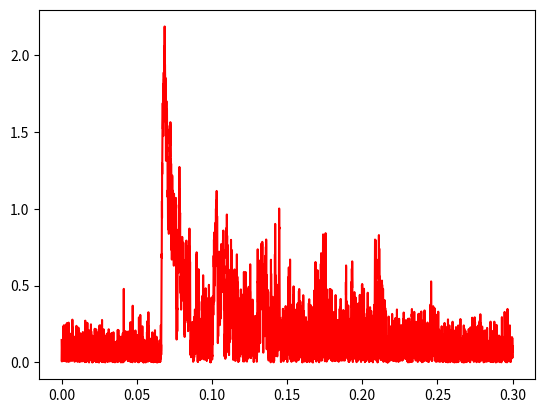
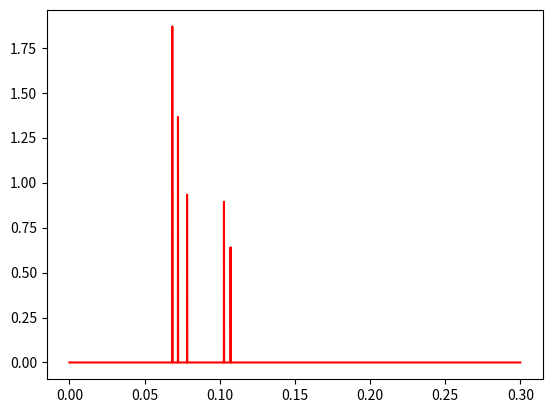
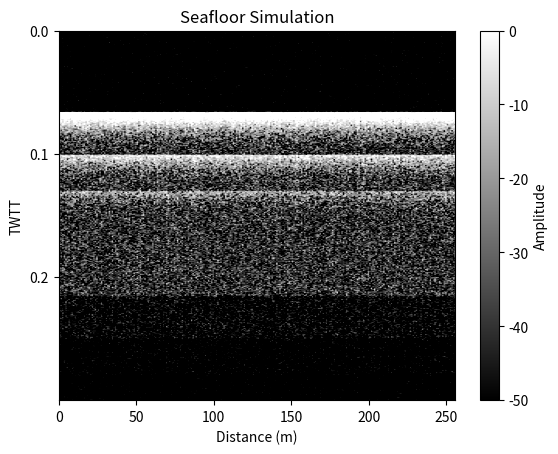

Generate these figures, in order, with matplotlib:
# This is the code to simulate the SBP data
import numpy as np
import random
import matplotlib.pyplot as plt
from scipy import io
import scipy.io as sio
from scipy.ndimage import uniform_filter1d, gaussian_filter1d
from scipy.signal import find_peaks


class SBP_Simulate():
    def __init__(self, size, layers, rho, c, m_per_p, thresh, frequency):
        self.size = size
        self.mask = np.zeros((self.size, self.size))
        self.layers = layers
        self.rho = rho
        self.c = c
        self.m_per_p = m_per_p
        self.thresh = thresh
        self.frequency = frequency
        self.floor = np.ones((self.size, self.size), dtype=np.float32)*0.00000001
        self.rho_profile = np.zeros((self.size, self.size))
        self.c_profile = np.zeros((self.size, self.size))
        self.twtt = np.arange(0, 0.3, 1/self.frequency, dtype=np.float32)
        self.amp = np.ones((len(self.twtt), size), dtype=np.float32)*0.0000001
        self.amp_indices = []
        for j in range(self.layers.shape[1]):
            for i in range(self.layers.shape[0]):
                layer_1 = int(self.layers[i,j])
                if i == 0:
                    layer_2 = int(self.layers[i+1,j])
                    self.rho_profile[0:layer_1, j] = self.rho[i]
                    self.c_profile[0:layer_1, j] = self.c[i]
                    self.rho_profile[layer_1:layer_2, j] = self.rho[i+1]
                    self.c_profile[layer_1:layer_2, j] = self.c[i+1]
                elif i == self.layers.shape[0]-1:
                    self.rho_profile[layer_1:, j] = self.rho[i+1]
                    self.c_profile[layer_1:, j] = self.c[i+1]
                else:
                    layer_2 = int(self.layers[i+1,j])
                    self.rho_profile[layer_1:layer_2, j] = self.rho[i+1]
                    self.c_profile[layer_1:layer_2,j] = self.c[i+1]
        self.impedance = self.rho_profile * self.c_profile
        
    def simulate(self):
        index = 0
        up_down = -1 
        time = 0
        coeff = 1000
        rt = []
        _range = 0
        for j in range(self.size):
            self.pulse(index, _range, j, up_down, time, coeff, rt)
            sorted_data = sorted(self.amp_indices, key=lambda x: x[1], reverse=True)
            for i in range(self.layers.shape[0]+1):
                data = sorted_data[i]
                if i == 0:
                    data_2 = sorted_data[i+1]
                    self.mask[0:data[0], j] = i
                    self.mask[data[0]:data_2[0], j] = i+1
                elif i == self.layers.shape[0]:
                    self.mask[data[0]:, j] = i
                else:
                    data_2 = sorted_data[i+1]
                    self.mask[data[0]:data_2[0], j] = i+1
                    
            self.amp_indices = []

    def pulse(self, index, _range, dim, up_down, time, coeff, rt):
        if up_down == -1: # Descending Pulse
            if index+1 == self.size:
                return
            else:
                while self.impedance[index, dim] == self.impedance[index+1, dim]:
                    time += self.m_per_p / self.c_profile[index, dim]
                    index += 1
                    _range += 1
                    if index+1 == self.size:
                        return
                R = ((self.impedance[index+1, dim] - self.impedance[index, dim]) / (self.impedance[index+1, dim] + self.impedance[index, dim])) * coeff
                T = ((2*self.impedance[index+1, dim]) / (self.impedance[index+1, dim] + self.impedance[index, dim])) * coeff
                if np.abs(R) >= self.thresh:
                    self.pulse(index, _range + 1, dim, 1, time + self.m_per_p / self.c_profile[index, dim], R, np.append(rt,R))
                if np.abs(T) >= self.thresh:
                    self.pulse(index+1, _range + 1, dim, -1, time + self.m_per_p / self.c_profile[index, dim], T, np.append(rt,T))

        elif up_down == 1: # Ascending Pulse
            if index-1 == -1:
                return
            else:
                while self.impedance[index, dim] == self.impedance[index-1, dim]:
                    time += self.m_per_p / self.c_profile[index, dim]
                    index -= 1
                    _range += 1
                    if index-1 == -1:
                        time += self.m_per_p / self.c_profile[index, dim]
                        _range += 1
                        if len(np.where(np.isclose(self.twtt, time, atol=1/self.frequency))[0]) > 0:
                            dimes = np.where(np.isclose(self.twtt, time, atol=1/self.frequency))[0]
                            self.amp[dimes[0], dim] = coeff/_range
                            self.amp_indices.append((int(np.round((dimes[0]/self.twtt.shape[0])*(self.size-1))), coeff/_range))

                        # print(20*np.log(rt))
                        # print(time)
                        return
                R = ((self.impedance[index-1, dim] - self.impedance[index, dim]) / (self.impedance[index-1, dim] + self.impedance[index, dim])) * coeff
                T = ((2*self.impedance[index-1, dim]) / (self.impedance[index-1, dim] + self.impedance[index, dim])) * coeff
                if np.abs(T) >= self.thresh:
                    self.pulse(index-1, _range + 1, dim, 1, time + self.m_per_p / self.c_profile[index, dim], T, np.append(rt,T))
                if np.abs(R) >= self.thresh:
                    self.pulse(index, _range + 1, dim, -1, time + self.m_per_p / self.c_profile[index, dim], R, np.append(rt,R))

    def conv(self):
        for i in range(self.size):
            max_amp_before = np.max(np.abs(self.amp[:,i])) 
            noise_mean = 0  
            noise_std = 0.2 * max_amp_before 
            exp_decay = np.exp(-np.arange(0, 0.149, 1 / self.frequency, dtype=np.float32) * 100) 
            noise_conv = exp_decay + np.random.normal(noise_mean, noise_std, exp_decay.shape)
            zero_padding = np.zeros((1, len(noise_conv)))
            noise_conv = np.append(zero_padding, noise_conv)
            convolved_amp = uniform_filter1d(np.convolve(self.amp[:,i], noise_conv, 'same'), size=15)
            max_amp_after = np.max(np.abs(convolved_amp))
            if max_amp_after != 0:
                self.amp[:,i] = convolved_amp * (max_amp_before / max_amp_after) + np.random.normal(0, 0.1, self.amp[:,i].shape)
            
    def inversion(self):
        smooth = uniform_filter1d(gaussian_filter1d(uniform_filter1d(gaussian_filter1d(self.amp[:,0], sigma=3), size=15), sigma=3), size=5)
        peaks, _ = find_peaks(smooth, height=max(smooth)/3)
        smooth_filtered = np.zeros_like(smooth)
        for i in range(len(smooth)):
            if i in peaks:
                smooth_filtered[i] = smooth[i]

        print(peaks)

        return smooth_filtered


def random_contour(size, layers):
    layer_map = np.zeros((len(layers), size))

    for i in range(layer_map.shape[0]):
        for j in range(layer_map.shape[1]):
            if j == 0:
                layer_map[i,j] = layers[i]
            else:
                layer_map[i,j] = layers[i]
                # layer_map[i,j] = random.randint(layers[i-1]-2, layers[i-1]+2)

    return layer_map

def nemp_contours(filename):
    matfile = io.loadmat(filename)
    label = matfile["label"]
    map = np.zeros((label.shape[0], label.shape[1]))
    nemp_map = np.zeros((label.shape[2]-1, label.shape[1]))
    for i in range(label.shape[2]):
        for x in range(label.shape[0]):
            for y in range(label.shape[1]):
                if label[x, y, i] == 1:
                    map[x,y] = int(i)
    
    for j in range(map.shape[1]):
        index = 0
        for i in range(map.shape[0]):
            if i+1 != map.shape[0]:
                if map[i+1,j] != map[i,j]:
                    nemp_map[index, j] = i
                    index += 1

    return nemp_map

def run():
    size = 256
    layers = [50, 75, 100]
    layer_map = random_contour(size, layers)
    # filename = "/Users/justindiamond/Documents/Documents/UW-APL/sbp_segmentation/SBP_Dataset_v3/Train/nemp_data_9451"
    # layer_map = nemp_contours(filename)
    # layer_map = random_contour(size, layers)
    rho = [1026, 1600, 1800, 2000]
    c = [1500, 1450, 1700, 1900]
    thresh = 0.1
    m_per_p = 1 # Meters/Pixel
    frequency = 16.67e3 # Hz
    sbp_simulate = SBP_Simulate(size, layer_map, rho, c, m_per_p, thresh, frequency)
    sbp_simulate.simulate() 
    sbp_simulate.conv() 
    smooth = sbp_simulate.inversion()

    plt.figure(1)
    plt.plot(sbp_simulate.twtt, np.abs(sbp_simulate.amp[:,0]), "-r")
    plt.savefig("amp.png")

    plt.figure(2)
    plt.plot(sbp_simulate.twtt, np.abs(smooth), "-r")

    plt.figure(3)
    plt.imshow(20*np.log(np.abs(sbp_simulate.amp)), extent=[0, sbp_simulate.floor.shape[1], sbp_simulate.twtt[-1], sbp_simulate.twtt[0]], cmap='gray', aspect ='auto')
    plt.colorbar(label="Amplitude")  
    plt.title('Seafloor Simulation')
    plt.xlabel('Distance (m)')
    plt.ylabel('TWTT')
    plt.clim(-50, 0)
    plt.yticks(np.arange(sbp_simulate.twtt[0], sbp_simulate.twtt[-1], 0.1))
    plt.savefig("contour.png")

    # plt.figure(3)
    # plt.imshow(sbp_simulate.mask)
    # plt.title("Simulate Mask")

    plt.show()


if __name__ == '__main__':
    run()
